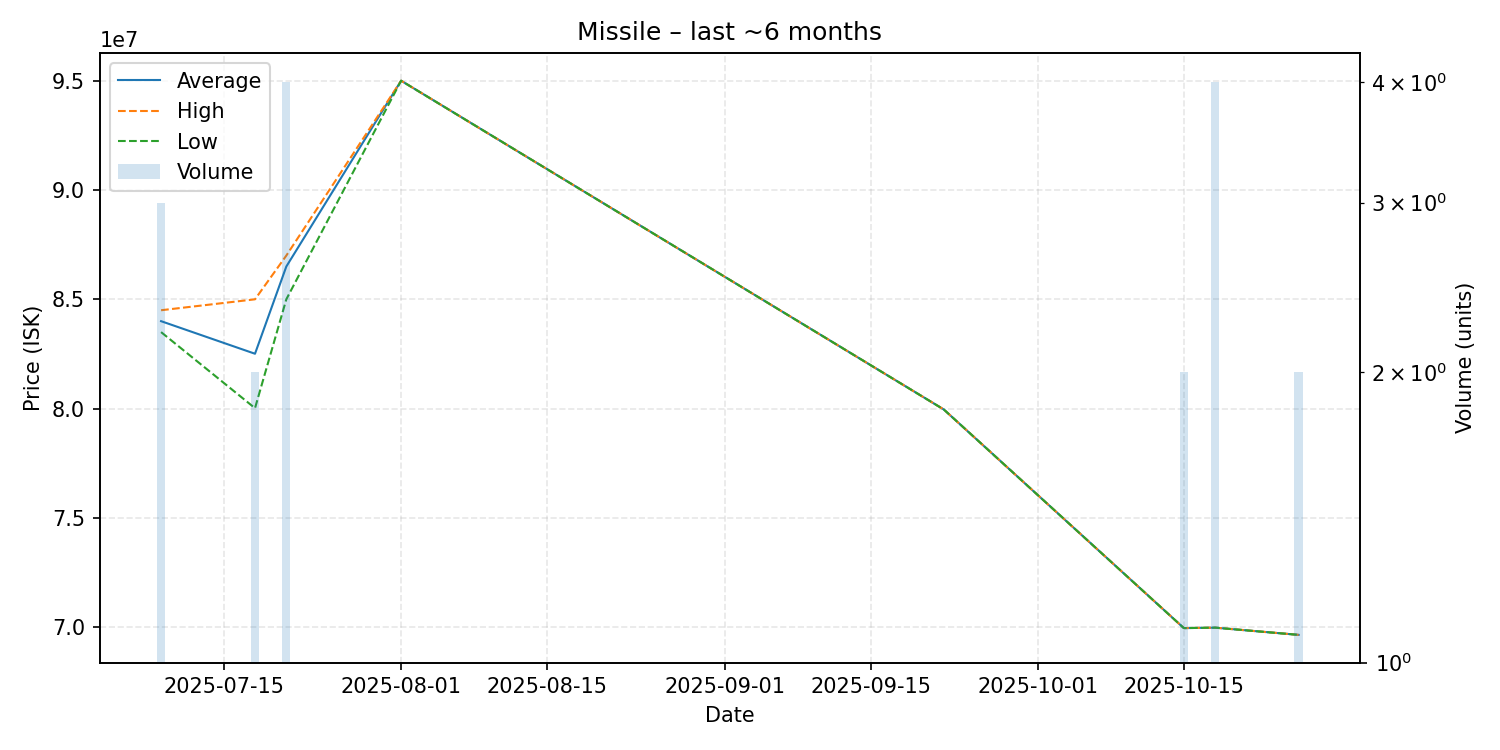

Values plotted in this chart, from the file beside it:
date, average, highest, lowest, order_count, volume
2025-07-09, 84000000, 84500000, 83500000, 3, 3
2025-07-18, 82510000, 85000000, 80020000, 2, 2
2025-07-21, 86500000, 87000000, 85000000, 2, 4
2025-08-01, 95000000, 95000000, 95000000, 1, 1
2025-09-22, 79960000, 79960000, 79960000, 1, 1
2025-10-15, 69960000, 69960000, 69960000, 1, 2
2025-10-18, 69980000, 69980000, 69980000, 1, 4
2025-10-26, 69650000, 69650000, 69650000, 1, 2
